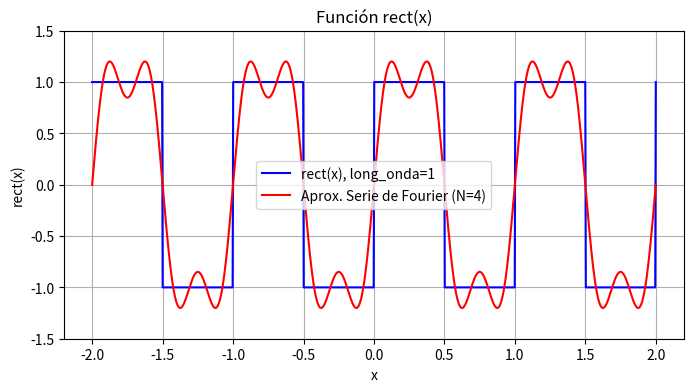

Python code for this plot:
#Grafica de una función rect(x)
import numpy as np
import matplotlib.pyplot as plt

#definimos la función rect
def rect(x, long_onda=1, periodo=2):
    # reducimos x módulo periodo, pero centrado en 0
    x_mod = np.mod(x + periodo/2, periodo) - periodo/2
    return np.where(np.abs(x_mod-long_onda/2) <= long_onda/2, 1, -1)

#aprox. serie de fourier
def serie_fourier_rect(x, long_onda=1, periodo=2, N=10):
    suma = np.zeros_like(x)
    for n in range(1, N+1, 2):  # solo términos impares
        suma += (4/(n*np.pi)) * np.sin(2 * np.pi * n * x / periodo)
    return suma

# Parámetro de la función rect
long_onda = 1 # longitud de onda
periodo = long_onda  # periodo de la función
N = 4  # número de términos en la serie de Fourier
# Definimos el rango de x
x = np.linspace(-2*long_onda, 2*long_onda, 1000)
y = rect(x, long_onda, periodo)

#calculo aprox. serie de fourier
y_fourier = serie_fourier_rect(x, long_onda, periodo, N)

# Creamos la figura y los ejes
fig, ax = plt.subplots(figsize=(8, 4))
ax.plot(x, y, label=f'rect(x), long_onda={long_onda}', color='blue')
ax.plot(x, y_fourier, label=f'Aprox. Serie de Fourier (N={N})', color='red')
ax.set_title('Función rect(x)')
ax.set_xlabel('x')
ax.set_ylabel('rect(x)')
ax.set_ylim(-1.5, 1.5)
ax.grid(True)
ax.legend()
#plt.savefig('rect_function3.png')
plt.show()

